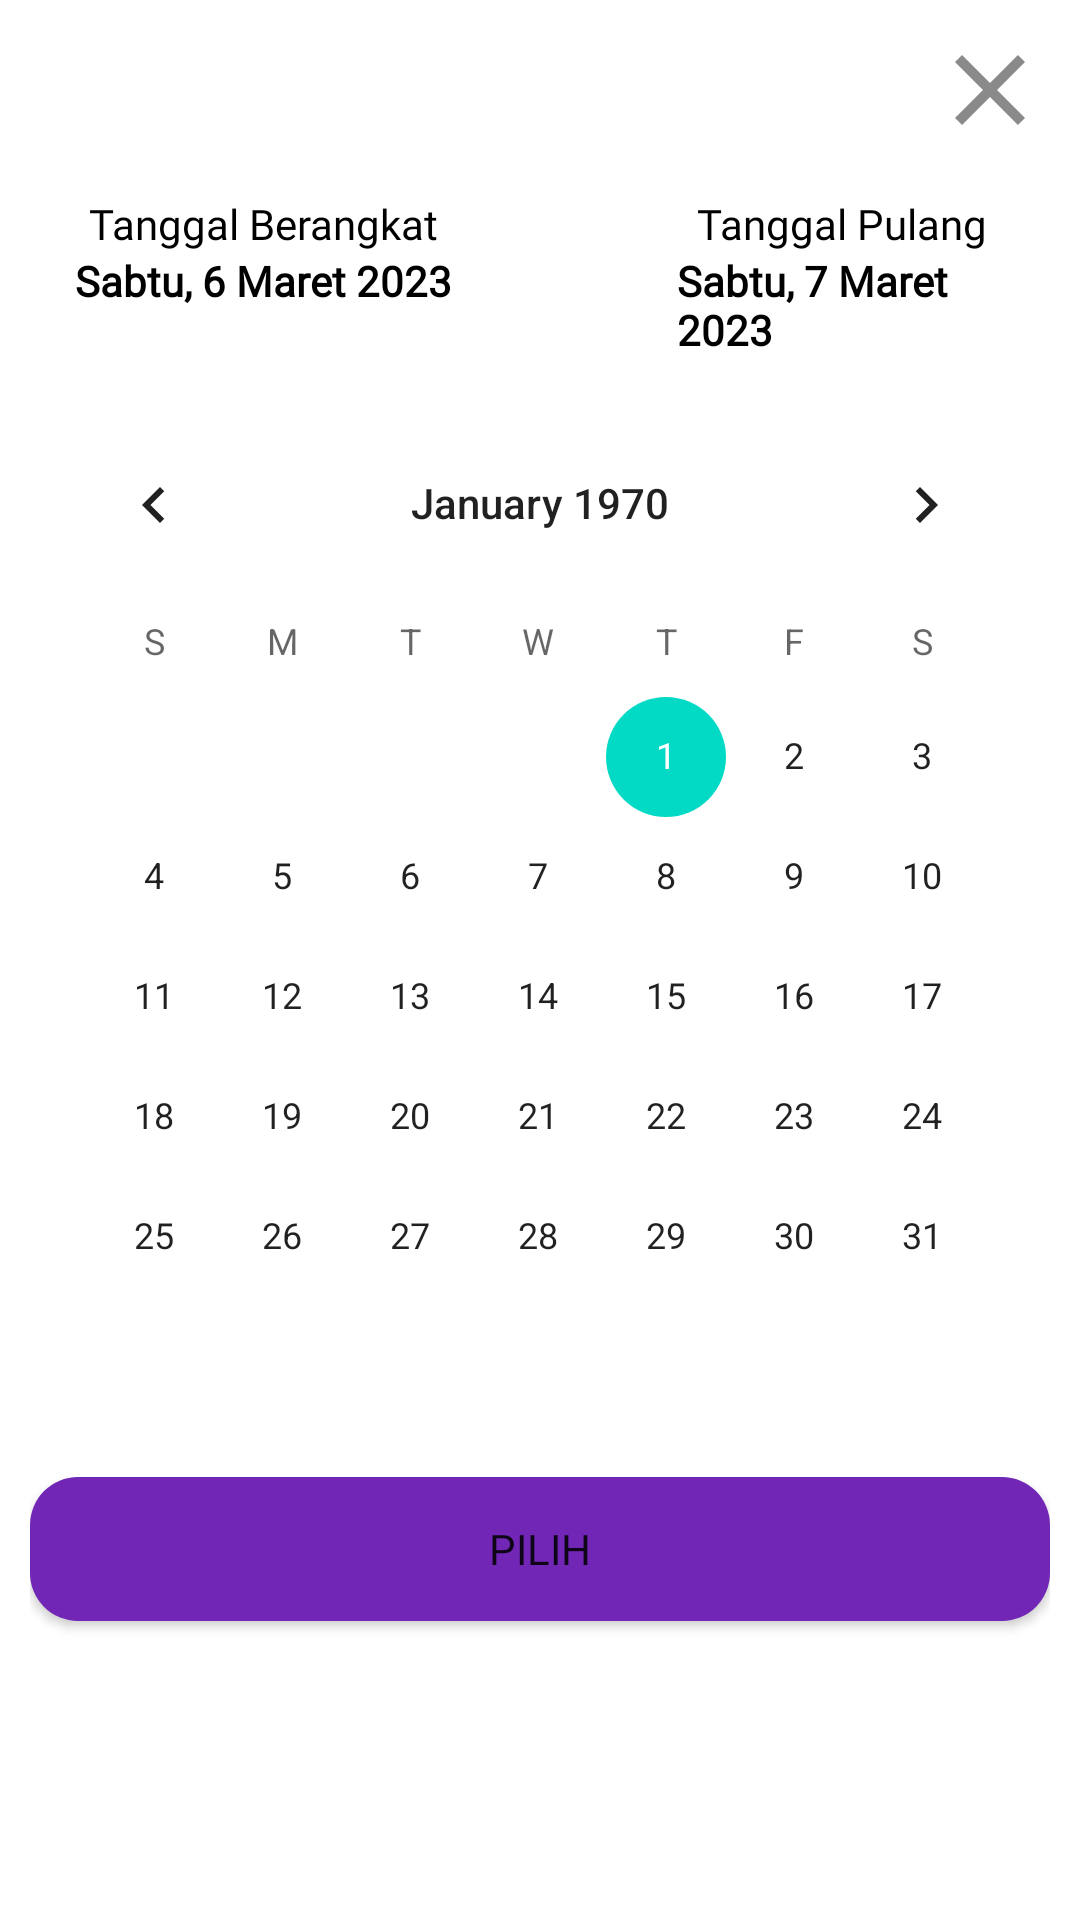

The Android layout XML behind this screen, and the referenced resources:
<!-- AndroidManifest.xml: application theme Theme.FinalProjectBINAR -->
<!-- res/layout/bottomsheet_pilihtanggal.xml -->
<?xml version="1.0" encoding="utf-8"?>
<RelativeLayout xmlns:android="http://schemas.android.com/apk/res/android"
    android:layout_width="match_parent"
    android:layout_height="match_parent"
    android:padding="10dp">

    <ImageView
        android:id="@+id/btnCloseTanggal"
        android:layout_width="wrap_content"
        android:layout_height="wrap_content"
        android:backgroundTint="@color/white"
        android:layout_alignParentEnd="true"
        android:src="@drawable/ic_close"
        android:contentDescription="@string/todo" />

    <LinearLayout
        android:id="@+id/linearTanggalPP"
        android:padding="15dp"
        android:layout_below="@id/btnCloseTanggal"
        android:layout_width="match_parent"
        android:layout_height="wrap_content"
        android:orientation="horizontal">

        <LinearLayout
            android:layout_width="wrap_content"
            android:layout_height="wrap_content"
            android:gravity="center"
            android:orientation="vertical">

            <com.google.android.material.textview.MaterialTextView
                android:layout_width="wrap_content"
                android:layout_height="wrap_content"
                android:gravity="center"
                android:textColor="@color/black"
                android:fontFamily="@font/poppins_regular"
                android:text="@string/tanggal_berangkat"/>
            <com.google.android.material.textview.MaterialTextView
                android:id="@+id/tanggalBerangkat"
                android:layout_width="wrap_content"
                android:layout_height="wrap_content"
                android:text="@string/sabtu_6_maret_2023"
                android:fontFamily="@font/poppins_bold"
                android:textStyle="bold"
                android:textColor="@color/black"/>

        </LinearLayout>

        <LinearLayout
            android:layout_marginStart="75dp"
            android:layout_width="wrap_content"
            android:layout_height="wrap_content"
            android:gravity="center"
            android:orientation="vertical">

            <com.google.android.material.textview.MaterialTextView
                android:layout_width="wrap_content"
                android:layout_height="wrap_content"
                android:gravity="center"
                android:textColor="@color/black"
                android:fontFamily="@font/poppins_regular"
                android:text="@string/tanggal_pulang"/>
            <com.google.android.material.textview.MaterialTextView
                android:id="@+id/tanggalPulang"
                android:layout_width="wrap_content"
                android:layout_height="wrap_content"
                android:fontFamily="@font/poppins_bold"
                android:text="@string/sabtu_7_maret_2023"
                android:textStyle="bold"
                android:textColor="@color/black"/>

        </LinearLayout>

        

    </LinearLayout>

    <CalendarView
        android:id="@+id/calender"
        android:layout_below="@id/linearTanggalPP"
        android:layout_width="match_parent"
        android:layout_height="wrap_content"/>

    <Button
        android:id="@+id/btnPilihTanggal"
        android:fontFamily="@font/poppins_medium"
        android:background="@drawable/btn_bg"
        android:text="@string/pilih"
        android:layout_marginVertical="20dp"
        android:layout_below="@id/calender"
        android:layout_width="match_parent"
        android:layout_height="wrap_content"/>

</RelativeLayout>
<!-- resources referenced by this layout -->
<resources>
  <color name="black">#FF000000</color>
  <color name="white">#FFFFFFFF</color>
  <!-- drawable btn_bg (drawable) -->
  <?xml version="1.0" encoding="utf-8"?>
  <shape xmlns:android="http://schemas.android.com/apk/res/android">
      <corners android:radius="16dp"/>
      <solid android:color="@color/DARKBLUE04"/>
  </shape>
  <!-- drawable ic_close (drawable) -->
  <vector android:height="40dp" android:tint="#8A8A8A"
      android:viewportHeight="24" android:viewportWidth="24"
      android:width="40dp" xmlns:android="http://schemas.android.com/apk/res/android">
      <path android:fillColor="@android:color/white" android:pathData="M19,6.41L17.59,5 12,10.59 6.41,5 5,6.41 10.59,12 5,17.59 6.41,19 12,13.41 17.59,19 19,17.59 13.41,12z"/>
  </vector>
  <string name="pilih">Pilih</string>
  <string name="sabtu_6_maret_2023">Sabtu, 6 Maret 2023</string>
  <string name="sabtu_7_maret_2023">Sabtu, 7 Maret 2023</string>
  <string name="tanggal_berangkat">Tanggal Berangkat</string>
  <string name="tanggal_pulang">Tanggal Pulang</string>
  <string name="todo">TODO</string>
  <style name="Theme.FinalProjectBINAR" parent="Theme.MaterialComponents.DayNight.NoActionBar">
          
          <item name="colorPrimary">@color/purple_500</item>
          <item name="colorPrimaryVariant">@color/purple_700</item>
          <item name="colorOnPrimary">@color/white</item>
          
          <item name="colorSecondary">@color/teal_200</item>
          <item name="colorSecondaryVariant">@color/teal_700</item>
          <item name="colorOnSecondary">@color/black</item>
          
          <item name="android:statusBarColor">?attr/colorPrimaryVariant</item>
          
          <item name="bottomSheetDialogTheme">@style/CustomBottomSheetDialog</item>
      </style>
  <color name="DARKBLUE04">#7126B5</color>
  <color name="purple_500">#FF6200EE</color>
  <color name="purple_700">#FF3700B3</color>
  <color name="teal_200">#FF03DAC5</color>
  <color name="teal_700">#FF018786</color>
  <style name="CustomBottomSheetDialog" parent="@style/ThemeOverlay.MaterialComponents.BottomSheetDialog">
          <item name="bottomSheetStyle">@style/CustomBottomSheet</item>
      </style>
  <style name="CustomBottomSheet" parent="Widget.MaterialComponents.BottomSheet">
          <item name="behavior_peekHeight">700dp</item>
          <item name="shapeAppearanceOverlay">@style/CustomShapeAppearanceBottomSheetDialog</item>
      </style>
  <style name="CustomShapeAppearanceBottomSheetDialog" parent="">
          <item name="cornerFamily">rounded</item>
          <item name="cornerSizeTopRight">16dp</item>
          <item name="cornerSizeTopLeft">16dp</item>
          <item name="cornerSizeBottomRight">0dp</item>
          <item name="cornerSizeBottomLeft">0dp</item>
      </style>
</resources>
